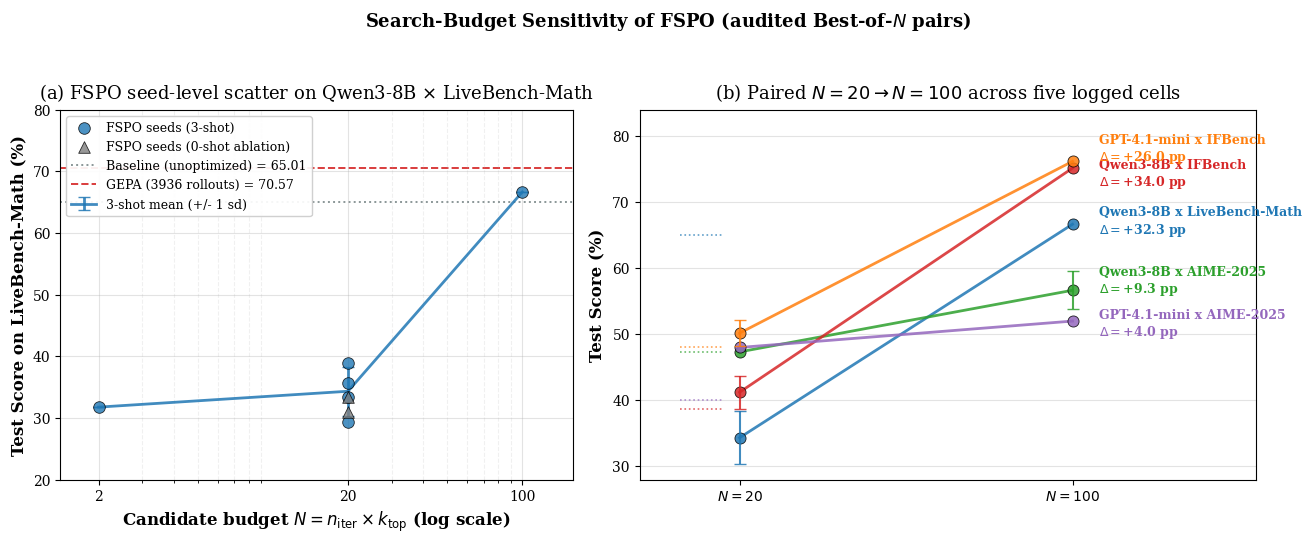

This figure's Python source: (Note: this script raises an exception after producing the figure.)
"""
Fig. 2 - Best-of-N Search-Budget Sensitivity for FSPO.

All data points are audited from results/by_task_runs.csv (run-level WandB
exports). The candidate count is defined as N = num_iterations * top_k_prompts
(i.e., the total number of distinct candidate prompts evaluated during the
FSPO search loop).

Left panel (a): All FSPO seeds on Qwen3-8B x LiveBench-Math at N in {2, 20,
100} are plotted as individual scatter markers, with a mean curve. Baseline
(unoptimized human prompt) and GEPA reference scores from Table 2 are drawn
as horizontal lines.

Right panel (b): Paired N=20 -> N=100 slope chart across the five (model,
task) cells where both budget points were logged. This shows that a 5x
increase in candidate budget yields substantial gains on every cell, with
effect size ranging from +4.0 pp (GPT-4.1-mini x AIME-2025) to +33.95 pp
(Qwen3-8B x IFBench).
"""
import os
import numpy as np
import matplotlib.pyplot as plt
from matplotlib.lines import Line2D


# ---------------------------------------------------------------------------
# Audited data (from results/by_task_runs.csv, FSPO rows)
# ---------------------------------------------------------------------------
# Qwen3-8B x LiveBench-Math FSPO individual seeds, grouped by (N, fewshot)
LB_MATH_QWEN3_SEEDS = {
    (2, "3-shot"):    [31.75],
    (20, "3-shot"):   [29.37, 33.33, 35.71, 38.89],
    (20, "0-shot"):   [30.95, 33.33],
    (100, "3-shot"):  [66.67],
}

# Reference horizontals for left panel (from Table 2: Qwen3-8B Phase-2)
LB_MATH_BASELINE = 65.01
LB_MATH_GEPA = 70.57

# Right-panel cells: (label, color, N20_seeds, N100_seeds, baseline)
PAIRED_CELLS = [
    ("Qwen3-8B x LiveBench-Math",
     "#1f77b4",
     [29.37, 33.33, 35.71, 38.89],
     [66.67],
     65.01),
    ("Qwen3-8B x AIME-2025",
     "#2ca02c",
     [47.33],
     [54.67, 55.33, 60.00],
     47.33),
    ("Qwen3-8B x IFBench",
     "#d62728",
     [38.95, 40.82, 43.88],
     [75.17],
     38.61),
    ("GPT-4.1-mini x AIME-2025",
     "#9467bd",
     [48.00],
     [52.00],
     40.00),
    ("GPT-4.1-mini x IFBench",
     "#ff7f0e",
     [48.81, 51.53],
     [76.19],
     48.13),
]


def _mean_std(xs):
    arr = np.asarray(xs, dtype=float)
    if arr.size == 0:
        return np.nan, np.nan
    return float(arr.mean()), float(arr.std(ddof=1)) if arr.size > 1 else 0.0


def _draw_left_panel(ax):
    """Per-seed scatter + mean curve on Qwen3-8B x LiveBench-Math."""
    # Individual seeds
    style = {
        "3-shot": dict(marker="o", color="#1f77b4", label="FSPO seeds (3-shot)"),
        "0-shot": dict(marker="^", color="#7f7f7f", label="FSPO seeds (0-shot ablation)"),
    }
    plotted_label = set()
    for (n, kind), scores in LB_MATH_QWEN3_SEEDS.items():
        s = style[kind]
        for v in scores:
            kw = dict(marker=s["marker"], color=s["color"],
                      s=70, edgecolors="black", linewidths=0.6,
                      alpha=0.8, zorder=3)
            if s["label"] not in plotted_label:
                kw["label"] = s["label"]
                plotted_label.add(s["label"])
            ax.scatter(n, v, **kw)

    # Mean curve over 3-shot only (for log-scale clarity)
    xs, ys, errs = [], [], []
    for n in [2, 20, 100]:
        seeds = LB_MATH_QWEN3_SEEDS.get((n, "3-shot"), [])
        if seeds:
            m, s = _mean_std(seeds)
            xs.append(n)
            ys.append(m)
            errs.append(s)
    ax.errorbar(xs, ys, yerr=errs, fmt="-", color="#1f77b4",
                linewidth=2, alpha=0.85, capsize=4, zorder=2,
                label="3-shot mean (+/- 1 sd)")

    # Reference horizontals
    ax.axhline(LB_MATH_BASELINE, color="#7f8c8d", linestyle=":",
               linewidth=1.4, alpha=0.9, zorder=1,
               label=f"Baseline (unoptimized) = {LB_MATH_BASELINE:.2f}")
    ax.axhline(LB_MATH_GEPA, color="#d62728", linestyle="--",
               linewidth=1.4, alpha=0.9, zorder=1,
               label=f"GEPA (3936 rollouts) = {LB_MATH_GEPA:.2f}")

    ax.set_xscale("log")
    ax.set_xticks([2, 20, 100])
    ax.set_xticklabels(["2", "20", "100"])
    ax.set_xlim(1.4, 160)
    ax.set_ylim(20, 80)
    ax.set_xlabel(r"Candidate budget $N = n_{\mathrm{iter}}\times k_{\mathrm{top}}$"
                  " (log scale)", fontweight="bold")
    ax.set_ylabel("Test Score on LiveBench-Math (%)", fontweight="bold")
    ax.set_title("(a) FSPO seed-level scatter on Qwen3-8B $\\times$ LiveBench-Math",
                 pad=8)
    ax.grid(True, which="major", ls="-", alpha=0.35, zorder=0)
    ax.grid(True, which="minor", ls="--", alpha=0.18, zorder=0)
    ax.legend(loc="upper left", fontsize=9, framealpha=0.92)


def _draw_right_panel(ax):
    """Paired N=20 vs N=100 slope chart over 5 (model, task) cells."""
    x_positions = [0, 1]
    ax.set_xticks(x_positions)
    ax.set_xticklabels([r"$N=20$", r"$N=100$"])
    ax.set_xlim(-0.3, 1.55)

    legend_handles = []
    label_y = {
        "Qwen3-8B x LiveBench-Math": 67.0,
        "Qwen3-8B x AIME-2025": 58.0,
        "Qwen3-8B x IFBench": 74.2,
        "GPT-4.1-mini x AIME-2025": 51.5,
        "GPT-4.1-mini x IFBench": 78.0,
    }

    for label, color, n20_seeds, n100_seeds, baseline in PAIRED_CELLS:
        m20, s20 = _mean_std(n20_seeds)
        m100, s100 = _mean_std(n100_seeds)
        delta = m100 - m20

        # Slope line
        ax.plot(x_positions, [m20, m100], color=color,
                linewidth=2.0, alpha=0.85, zorder=3, marker="o", markersize=8,
                markeredgecolor="black", markeredgewidth=0.6)

        # Error bars where multiple seeds exist
        if len(n20_seeds) > 1:
            ax.errorbar(0, m20, yerr=s20, color=color,
                        capsize=4, alpha=0.85, zorder=3)
        if len(n100_seeds) > 1:
            ax.errorbar(1, m100, yerr=s100, color=color,
                        capsize=4, alpha=0.85, zorder=3)

        # Baseline tick on the left
        ax.plot([-0.18, -0.05], [baseline, baseline], color=color,
                linestyle=":", linewidth=1.2, alpha=0.7)

        # Right-side label with delta
        ax.annotate(f"{label}\n$\\Delta=${delta:+.1f} pp",
                    xy=(1, m100),
                    xytext=(1.08, label_y[label]),
                    fontsize=9, color=color, fontweight="bold",
                    va="center")

        legend_handles.append(
            Line2D([0], [0], color=color, linewidth=2, marker="o",
                   markersize=7, label=label))

    # Baseline tick legend
    legend_handles.append(
        Line2D([0], [0], color="black", linestyle=":", linewidth=1.2,
               label="Per-cell baseline (left tick)"))

    ax.set_ylabel("Test Score (%)", fontweight="bold")
    ax.set_title("(b) Paired $N=20 \\to N=100$ across five logged cells",
                 pad=8)
    ax.grid(True, axis="y", ls="-", alpha=0.35, zorder=0)
    ax.set_ylim(28, 84)


def main():
    plt.rcParams.update({
        "font.size": 11,
        "font.family": "serif",
        "axes.labelsize": 12,
        "axes.titlesize": 13,
        "legend.fontsize": 10,
        "xtick.labelsize": 10,
        "ytick.labelsize": 10,
    })

    fig, axes = plt.subplots(1, 2, figsize=(13.5, 5.4),
                             gridspec_kw={"width_ratios": [1, 1.2]})
    _draw_left_panel(axes[0])
    _draw_right_panel(axes[1])

    fig.suptitle("Search-Budget Sensitivity of FSPO (audited Best-of-$N$ pairs)",
                 y=1.0, fontsize=13, fontweight="bold")

    plt.tight_layout(rect=[0, 0.0, 1, 0.97])

    out_dir = os.path.join(os.path.dirname(os.path.abspath(__file__)),
                           "results", "figures")
    os.makedirs(out_dir, exist_ok=True)
    out_pdf = os.path.join(out_dir, "fig2_best_of_n_scaling.pdf")
    out_png = os.path.join(out_dir, "fig2_best_of_n_scaling.png")
    plt.savefig(out_pdf, dpi=300, bbox_inches="tight")
    plt.savefig(out_png, dpi=200, bbox_inches="tight")
    print(f"Best-of-N figure saved to:\n  {out_pdf}\n  {out_png}")


if __name__ == "__main__":
    main()
